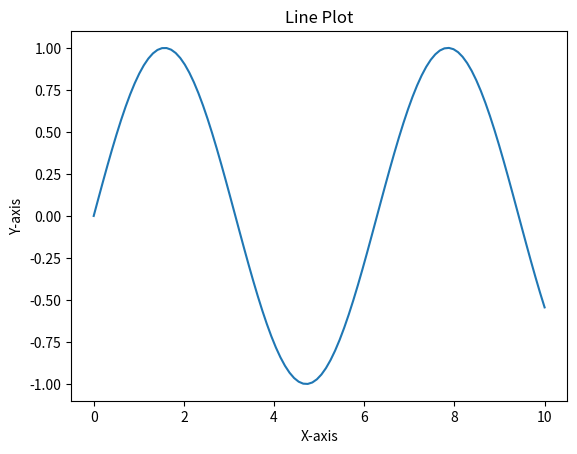

Python code for this plot:
import matplotlib.pyplot as plt
import numpy as np

x = np.linspace(0, 10, 100)
y = np.sin(x)
plt.plot(x, y)
plt.title("Line Plot")
plt.xlabel("X-axis")
plt.ylabel("Y-axis")
plt.show()